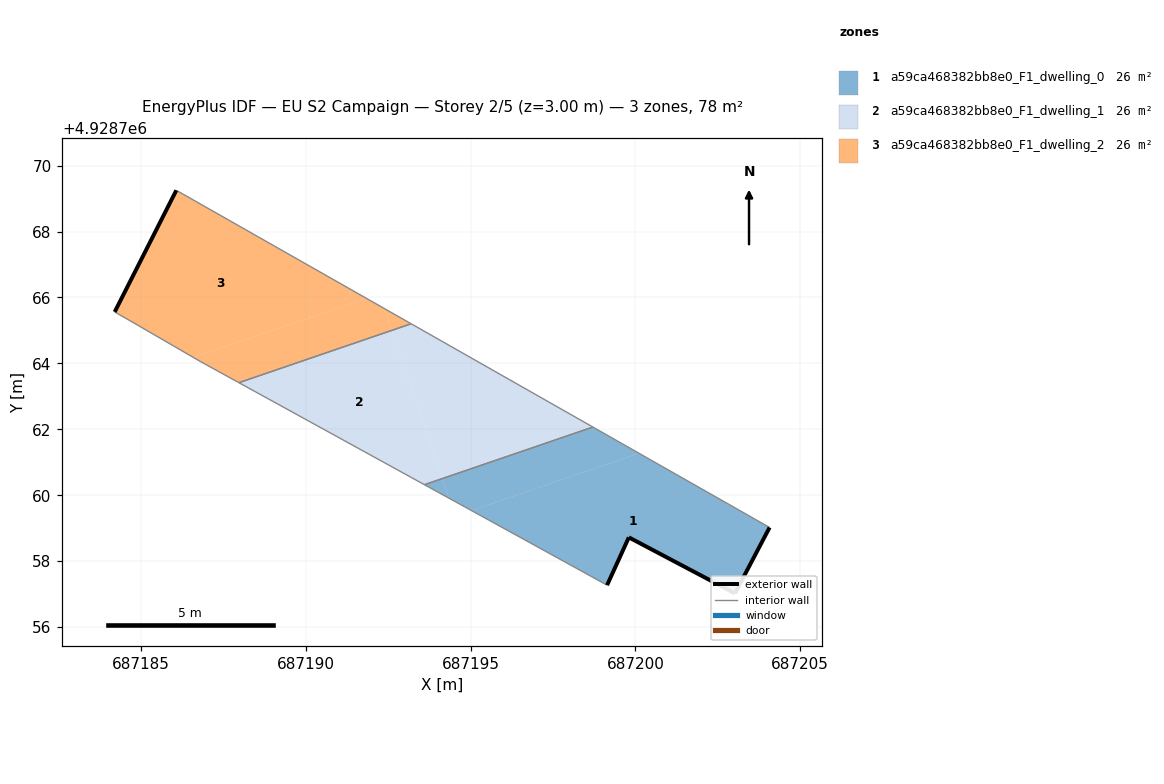
=== STOREY PLAN SPEC (per zone: floor XY polygon, exterior-wall plan segments, windows/doors) ===
zone 1: a59ca468382bb8e0_F1_dwelling_0  (26.0 m²)
  floor: (687203.02, 4928757.02) (687204.07, 4928759.02) (687200.11, 4928761.27) (687195.03, 4928759.53) (687199.14, 4928757.27) (687199.80, 4928758.72)
  floor: (687200.11, 4928761.27) (687198.71, 4928762.07) (687194.15, 4928760.51) (687194.35, 4928759.91) (687195.03, 4928759.53)
  floor: (687194.35, 4928759.91) (687194.15, 4928760.51) (687193.60, 4928760.32)
  exterior wall: (687204.07, 4928759.02) – (687203.02, 4928757.02)  [2.3 m]
  exterior wall: (687203.02, 4928757.02) – (687199.80, 4928758.72)  [3.6 m]
  exterior wall: (687199.80, 4928758.72) – (687199.14, 4928757.27)  [1.6 m]
  interior walls: 3
zone 2: a59ca468382bb8e0_F1_dwelling_1  (25.9 m²)
  floor: (687194.15, 4928760.51) (687192.61, 4928765.00) (687187.97, 4928763.41) (687193.60, 4928760.32)
  floor: (687198.71, 4928762.07) (687193.20, 4928765.20) (687192.61, 4928765.00) (687194.15, 4928760.51)
  interior walls: 4
zone 3: a59ca468382bb8e0_F1_dwelling_2  (26.0 m²)
  floor: (687191.84, 4928765.97) (687186.07, 4928769.25) (687184.20, 4928765.56) (687184.93, 4928765.14) (687186.59, 4928764.18)
  floor: (687192.61, 4928765.00) (687192.38, 4928765.67) (687191.84, 4928765.97) (687186.59, 4928764.18) (687186.81, 4928764.05) (687187.97, 4928763.41)
  floor: (687193.20, 4928765.20) (687192.38, 4928765.67) (687192.61, 4928765.00)
  exterior wall: (687184.20, 4928765.56) – (687186.07, 4928769.25)  [4.1 m]
  interior walls: 5

=== DERIVED (storey summary) ===
Building: EU S2 Campaign
Storey: 2 of 5  (floor level z = 3.00 m)
Storey gross floor area: 77.9 m²
Zones on this storey: 3
  - a59ca468382bb8e0_F1_dwelling_0: floor 26.0 m²; exterior wall 7.5 m (22.5 m²); WWR 0.0%
  - a59ca468382bb8e0_F1_dwelling_1: floor 25.9 m²
  - a59ca468382bb8e0_F1_dwelling_2: floor 26.0 m²; exterior wall 4.1 m (12.4 m²); WWR 0.0%
Zone adjacency (shared interzone walls):
  - a59ca468382bb8e0_F1_dwelling_0 ↔ a59ca468382bb8e0_F1_dwelling_1
  - a59ca468382bb8e0_F1_dwelling_1 ↔ a59ca468382bb8e0_F1_dwelling_2